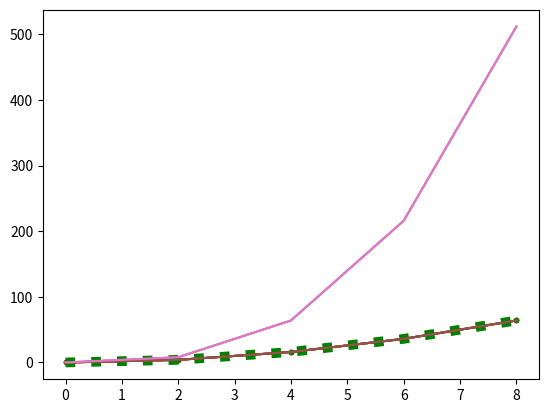

Reproduce this figure in Python.
from  matplotlib import pyplot as plt
import numpy as np
x=np.arange(0,10,2)
y=x**2
print(x,y)
plt.plot(x,y) 
plt.show()


x=np.arange(0,10,2)
y=x**2
print(x,y)
plt.plot(x,y,marker=".",ls="None") 
plt.show()


x=np.arange(0,10,2)
y=x**2
print(x,y)
plt.plot(x,y,marker=".")   #soli line
plt.show()


x=np.arange(0,10,2)
y=x**2
print(x,y)
plt.plot(x,y,marker=".",c="r") #colour
plt.show()


x=np.arange(0,10,2)
y=x**2
print(x,y)
plt.plot(x,y,marker=".",c="g",lw="7",ls="dotted") 
plt.show()


x=np.arange(0,10,2)
y1=x**2
y2=x**3
print(x,y)
plt.plot(x,y1) 
plt.plot(x,y2) 
plt.show()


x=np.arange(0,10,2)
y1=x**2
y2=x**3
plt.plot(x,y1,x,y2) 
plt.show()


